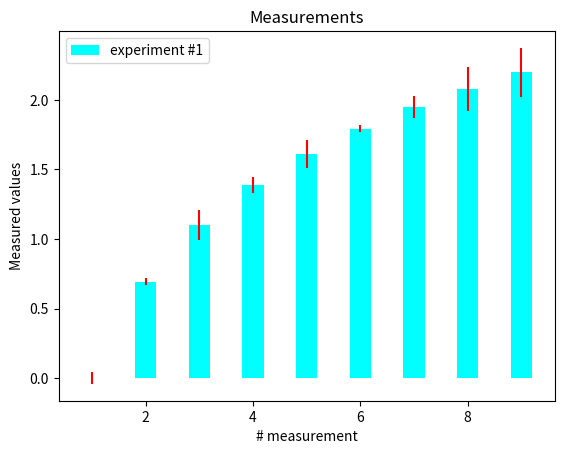

Python code for this plot:
# Making bar charts with error bars


import numpy as np
import matplotlib.pyplot as plt

# generate number of measurements
x = np.arange(0, 10, 1)

# values computed from 'measured'
y = np.log(x)

# add some error sample from standard normal distribution
xe = 0.1 * np.abs(np.random.randn(len(y)))

# draw and show errorbar
plt.bar(x, y, yerr=xe, width=0.4, align='center', ecolor='r',
        color='cyan', label='experiment #1')

# give some explainations
plt.xlabel('# measurement')
plt.ylabel('Measured values')
plt.title('Measurements')
plt.legend(loc='upper left')

plt.show()
